7-way image classification set "dataset" from GitHub (TranHuuHoang99/CPP_Library); label vocabulary: image cachua, image carot, image chuoi, image man, image ot, image tl, image xoai.

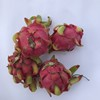
Label: image tl

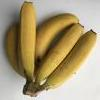
Label: image chuoi

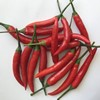
Label: image ot

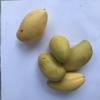
Label: image xoai

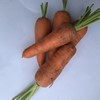
Label: image carot

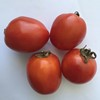
Label: image cachua
